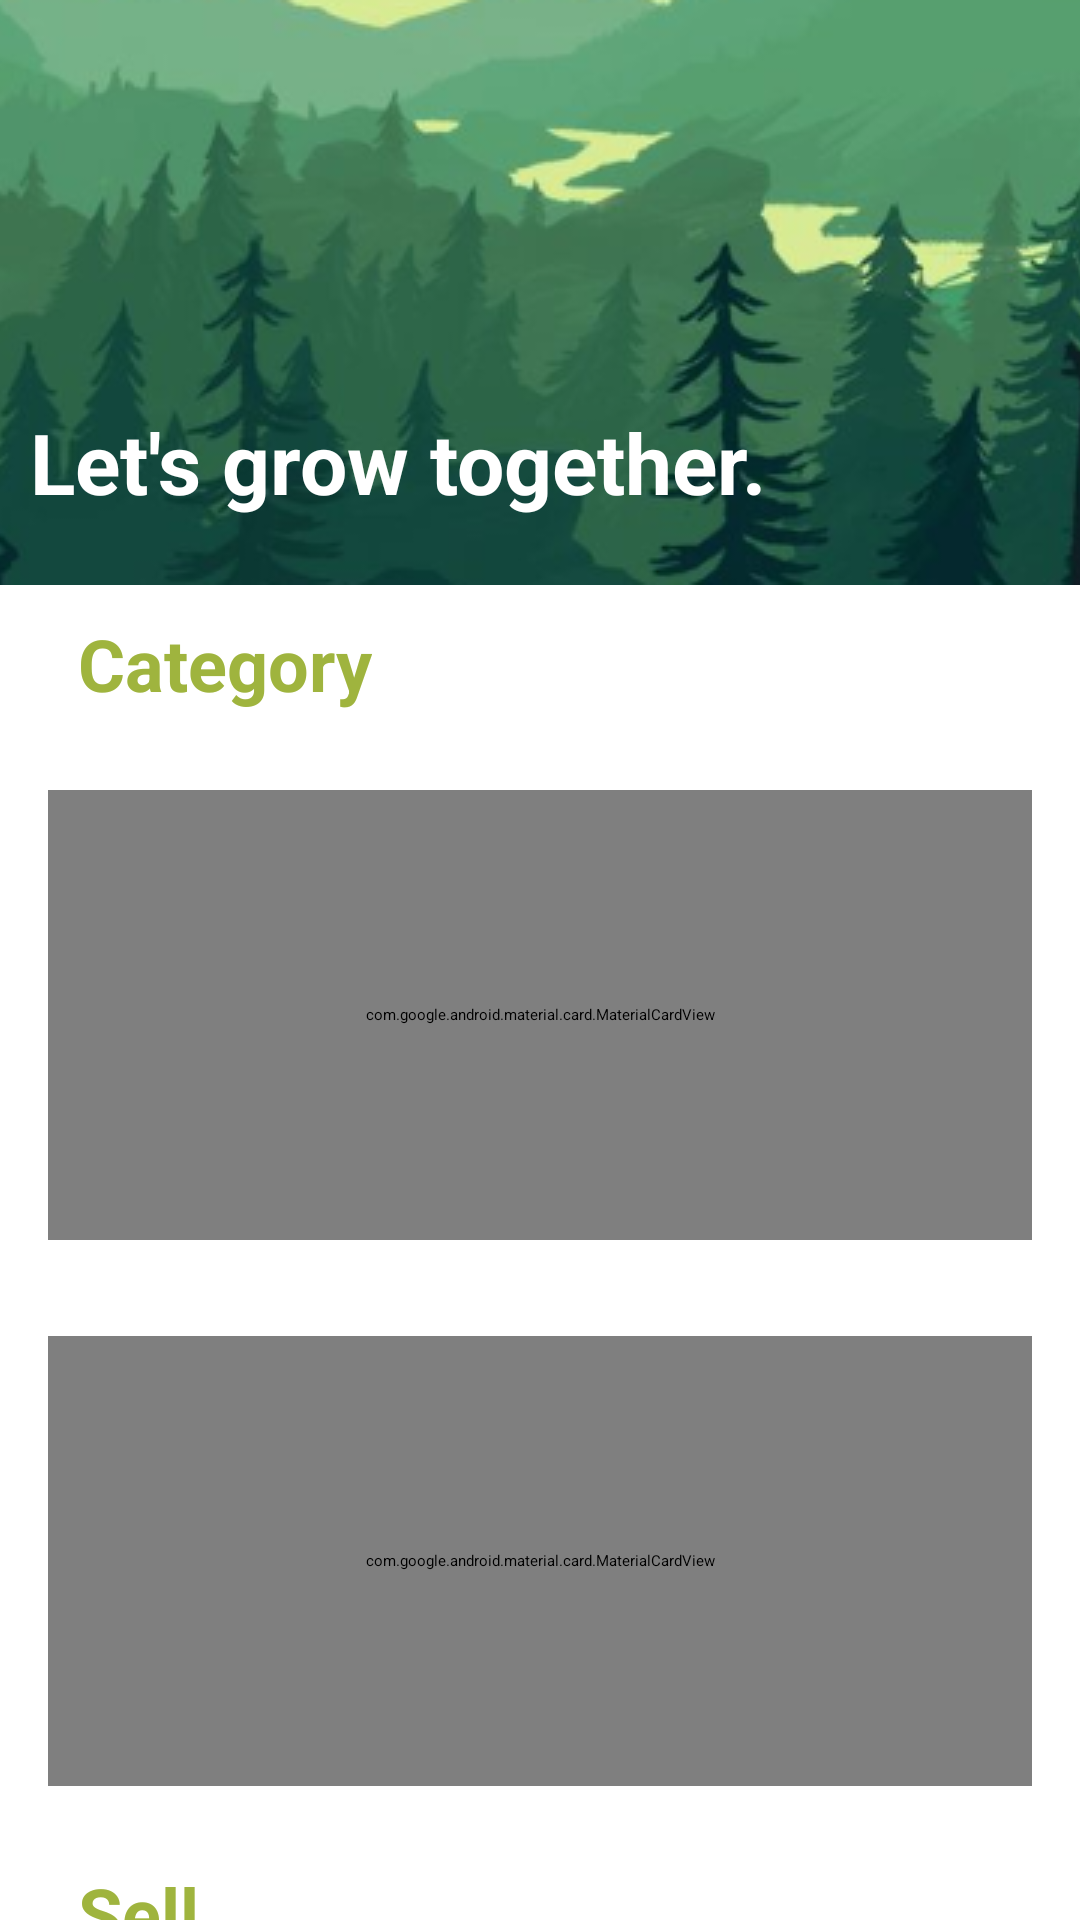

Reconstruct the res/layout file that produces this screen, plus the resources it refers to.
<!-- AndroidManifest.xml: application theme Theme.ModernHorticulture -->
<!-- res/layout/fragment_home.xml -->
<?xml version="1.0" encoding="utf-8"?>
<androidx.constraintlayout.widget.ConstraintLayout xmlns:android="http://schemas.android.com/apk/res/android"
    xmlns:app="http://schemas.android.com/apk/res-auto"
    xmlns:tools="http://schemas.android.com/tools"
    android:layout_width="match_parent"
    android:layout_height="match_parent"
    tools:context=".ui.fragments.farmer.HomeFragment">

    <LinearLayout
        android:id="@+id/linearLayout"
        android:layout_width="match_parent"
        android:layout_height="195dp"
        android:orientation="vertical"
        app:layout_constraintEnd_toEndOf="parent"
        app:layout_constraintStart_toStartOf="parent"
        app:layout_constraintTop_toTopOf="parent">

        <ImageView
            android:layout_width="match_parent"
            android:layout_height="match_parent"
            android:contentDescription="@string/banner_illustration"
            android:scaleType="centerCrop"
            android:src="@drawable/banner_img" />


        <TextView
            android:layout_width="wrap_content"
            android:layout_height="wrap_content"
            android:layout_marginTop="-70dp"
            android:padding="10dp"
            android:text="@string/let_s_grow_together"
            android:textColor="@color/white"
            android:textSize="28sp"
            android:textStyle="bold" />

        <TextView
            android:id="@+id/greetUser"
            android:layout_width="wrap_content"
            android:layout_height="wrap_content"
            android:layout_marginTop="-90dp"
            android:padding="10dp"
            android:textColor="@color/white"
            android:textSize="24sp" />

        <ImageView
            android:id="@+id/menu"
            android:layout_width="wrap_content"
            android:layout_height="wrap_content"
            android:layout_gravity="end"
            android:layout_marginTop="-135dp"
            android:layout_marginEnd="10dp"
            android:src="@drawable/ic_more"
            app:tint="@color/white"
            android:contentDescription="@string/more_items_icon" />
    </LinearLayout>

    <ScrollView
        android:layout_width="match_parent"
        android:layout_height="0dp"
        android:fillViewport="true"
        android:orientation="vertical"
        app:layout_constraintBottom_toBottomOf="parent"
        app:layout_constraintEnd_toEndOf="parent"
        app:layout_constraintStart_toStartOf="parent"
        app:layout_constraintTop_toBottomOf="@+id/linearLayout">

        <LinearLayout
            android:layout_width="match_parent"
            android:layout_height="wrap_content"
            android:orientation="vertical">

            <TextView
                android:id="@+id/category_textView"
                android:layout_width="wrap_content"
                android:layout_height="wrap_content"
                android:layout_marginStart="16dp"
                android:padding="10dp"
                android:text="@string/category"
                android:textColor="@color/green_200"
                android:textSize="24sp"
                android:textStyle="bold" />

            <include
                android:id="@+id/dragonFruit"
                layout="@layout/dragon_fruit_card" />

            <include
                android:id="@+id/kiwiFruit"
                layout="@layout/kiwi_fruit_card" />

            <TextView
                android:id="@+id/sell_textView"
                android:layout_width="wrap_content"
                android:layout_height="wrap_content"
                android:layout_marginStart="16dp"
                android:padding="10dp"
                android:text="@string/sell"
                android:textColor="@color/green_200"
                android:textSize="24sp"
                android:textStyle="bold" />

            <include
                android:id="@+id/sell_fruits_card"
                layout="@layout/sell_fruits_card" />


        </LinearLayout>
    </ScrollView>

</androidx.constraintlayout.widget.ConstraintLayout>
<!-- res/layout/dragon_fruit_card.xml (included above) -->
<?xml version="1.0" encoding="utf-8"?>
<com.google.android.material.card.MaterialCardView xmlns:android="http://schemas.android.com/apk/res/android"
    xmlns:tools="http://schemas.android.com/tools"
    android:layout_width="match_parent"
    android:layout_height="150dp"
    xmlns:app="http://schemas.android.com/apk/res-auto"
    android:layout_margin="16dp"
    app:cardCornerRadius="12dp"
    app:cardElevation="20dp">

    <androidx.constraintlayout.widget.ConstraintLayout
        android:layout_width="match_parent"
        android:layout_height="match_parent">

        <ImageView
            android:id="@+id/img"
            android:layout_width="wrap_content"
            android:layout_height="wrap_content"
            android:layout_marginStart="16dp"
            android:src="@drawable/dragon"
            app:layout_constraintBottom_toBottomOf="parent"
            app:layout_constraintStart_toStartOf="parent"
            app:layout_constraintTop_toTopOf="parent" />

        <TextView
            android:id="@+id/fruit_name_textView"
            android:layout_width="wrap_content"
            android:layout_height="wrap_content"
            android:layout_marginStart="8dp"
            android:text="Dragon Fruit"
            android:textColor="@color/red"
            android:textSize="22sp"
            app:layout_constraintStart_toEndOf="@+id/img"
            app:layout_constraintTop_toTopOf="@+id/img" />

        <TextView
            android:id="@+id/fruit_description_textView"
            android:layout_width="0dp"
            android:layout_height="wrap_content"
            android:layout_marginEnd="16dp"
            android:maxLines="2"
            android:ellipsize="end"
            android:text="@string/dragon_fruit_desc"
            app:layout_constraintEnd_toEndOf="parent"
            app:layout_constraintStart_toStartOf="@+id/fruit_name_textView"
            app:layout_constraintTop_toBottomOf="@+id/fruit_name_textView" />

        <TextView
            android:id="@+id/learn_more"
            android:layout_width="wrap_content"
            android:layout_height="wrap_content"
            android:layout_marginEnd="16dp"
            android:layout_marginBottom="16dp"
            android:text="Learn More"
            android:textColor="@color/red"
            app:layout_constraintBottom_toBottomOf="parent"
            app:layout_constraintEnd_toEndOf="parent" />

    </androidx.constraintlayout.widget.ConstraintLayout>

</com.google.android.material.card.MaterialCardView>
<!-- res/layout/kiwi_fruit_card.xml (included above) -->
<?xml version="1.0" encoding="utf-8"?>
<com.google.android.material.card.MaterialCardView xmlns:android="http://schemas.android.com/apk/res/android"
    xmlns:tools="http://schemas.android.com/tools"
    android:layout_width="match_parent"
    android:layout_height="150dp"
    xmlns:app="http://schemas.android.com/apk/res-auto"
    android:layout_margin="16dp"
    app:cardCornerRadius="12dp"
    app:cardElevation="20dp">

    <androidx.constraintlayout.widget.ConstraintLayout
        android:layout_width="match_parent"
        android:layout_height="match_parent">

        <ImageView
            android:id="@+id/img"
            android:layout_width="wrap_content"
            android:layout_height="wrap_content"
            android:layout_marginStart="16dp"
            android:src="@drawable/kiwi"
            app:layout_constraintBottom_toBottomOf="parent"
            app:layout_constraintStart_toStartOf="parent"
            app:layout_constraintTop_toTopOf="parent" />

        <TextView
            android:id="@+id/fruit_name_textView"
            android:layout_width="wrap_content"
            android:layout_height="wrap_content"
            android:layout_marginStart="8dp"
            android:text="Kiwi Fruit"
            android:textColor="@color/red"
            android:textSize="22sp"
            app:layout_constraintStart_toEndOf="@+id/img"
            app:layout_constraintTop_toTopOf="@+id/img" />

        <TextView
            android:id="@+id/fruit_description_textView"
            android:layout_width="0dp"
            android:layout_height="wrap_content"
            android:layout_marginEnd="16dp"
            android:maxLines="2"
            android:ellipsize="end"
            android:text="@string/kiwi_fruit_desc"
            app:layout_constraintEnd_toEndOf="parent"
            app:layout_constraintStart_toStartOf="@+id/fruit_name_textView"
            app:layout_constraintTop_toBottomOf="@+id/fruit_name_textView" />

        <TextView
            android:id="@+id/learn_more"
            android:layout_width="wrap_content"
            android:layout_height="wrap_content"
            android:layout_marginEnd="16dp"
            android:layout_marginBottom="16dp"
            android:text="Learn More"
            android:textColor="@color/red"
            app:layout_constraintBottom_toBottomOf="parent"
            app:layout_constraintEnd_toEndOf="parent" />

    </androidx.constraintlayout.widget.ConstraintLayout>

</com.google.android.material.card.MaterialCardView>
<!-- res/layout/sell_fruits_card.xml (included above) -->
<?xml version="1.0" encoding="utf-8"?>
<com.google.android.material.card.MaterialCardView xmlns:android="http://schemas.android.com/apk/res/android"
    android:layout_width="match_parent"
    android:layout_height="150dp"
    xmlns:app="http://schemas.android.com/apk/res-auto"
    android:layout_margin="16dp"
    app:cardCornerRadius="12dp"
    app:cardElevation="20dp">

    <androidx.constraintlayout.widget.ConstraintLayout
        android:layout_width="match_parent"
        android:layout_height="match_parent">

        <ImageView
            android:id="@+id/img"
            android:layout_width="wrap_content"
            android:layout_height="wrap_content"
            android:layout_marginStart="16dp"
            android:src="@drawable/kiosk"
            app:layout_constraintBottom_toBottomOf="parent"
            app:layout_constraintStart_toStartOf="parent"
            app:layout_constraintTop_toTopOf="parent" />

        <TextView
            android:id="@+id/fruit_description_textView"
            android:layout_width="0dp"
            android:layout_height="wrap_content"
            android:layout_marginStart="8dp"
            android:layout_marginEnd="16dp"
            android:ellipsize="end"
            android:maxLines="2"
            android:text="@string/sell_fruits_desc"
            app:layout_constraintBottom_toBottomOf="@+id/img"
            app:layout_constraintEnd_toEndOf="parent"
            app:layout_constraintStart_toEndOf="@+id/img"
            app:layout_constraintTop_toTopOf="@+id/img" />

        <TextView
            android:id="@+id/sell_fruits"
            android:layout_width="wrap_content"
            android:layout_height="wrap_content"
            android:layout_marginEnd="16dp"
            android:layout_marginBottom="16dp"
            android:text="Sell Fruits"
            android:textColor="@color/red"
            app:layout_constraintBottom_toBottomOf="parent"
            app:layout_constraintEnd_toEndOf="parent" />

    </androidx.constraintlayout.widget.ConstraintLayout>

</com.google.android.material.card.MaterialCardView>
<!-- resources referenced by this layout -->
<resources>
  <color name="green_200">#9FB43E</color>
  <color name="red">#DF7578</color>
  <color name="white">#FFFFFFFF</color>
  <!-- drawable banner_img: png bitmap (drawable, 94156 bytes) -->
  <!-- drawable dragon: png bitmap (drawable, 6991 bytes) -->
  <!-- drawable kiosk: png bitmap (drawable, 7887 bytes) -->
  <!-- drawable kiwi: png bitmap (drawable, 9183 bytes) -->
  <string name="banner_illustration">Banner illustration</string>
  <string name="category">Category</string>
  <string name="dragon_fruit_desc">Dragon fruit grows on the Hylocereus cactus, also known as the Honolulu queen, whose flowers only open at night.</string>
  <string name="kiwi_fruit_desc">Kiwi and other fruits provide a range of health benefits due to their nutritional contents. Kiwis are a good source of vitamin C, antiox...</string>
  <string name="let_s_grow_together">Let\'s grow together.</string>
  <string name="more_items_icon">More items icon</string>
  <string name="sell">Sell</string>
  <string name="sell_fruits_desc">Put your product to market. Let buyers contact you.</string>
  <style name="Theme.ModernHorticulture" parent="Theme.MaterialComponents.Light.NoActionBar">
          
          <item name="colorPrimary">@color/green_500</item>
          <item name="colorPrimaryVariant">@color/green_700</item>
          <item name="colorOnPrimary">@color/white</item>
          
          <item name="colorSecondary">@color/teal_200</item>
          <item name="colorSecondaryVariant">@color/teal_700</item>
          <item name="colorOnSecondary">@color/black</item>
          
          <item name="android:statusBarColor" tools:targetApi="l">?attr/colorPrimaryVariant</item>
          
          <item name="android:textColor">@color/black</item>
      </style>
  <color name="green_500">#CB0E6125</color>
  <color name="green_700">#0E6125</color>
  <color name="teal_200">#CD4F827C</color>
  <color name="teal_700">#4F827C</color>
  <color name="black">#FF000000</color>
</resources>
